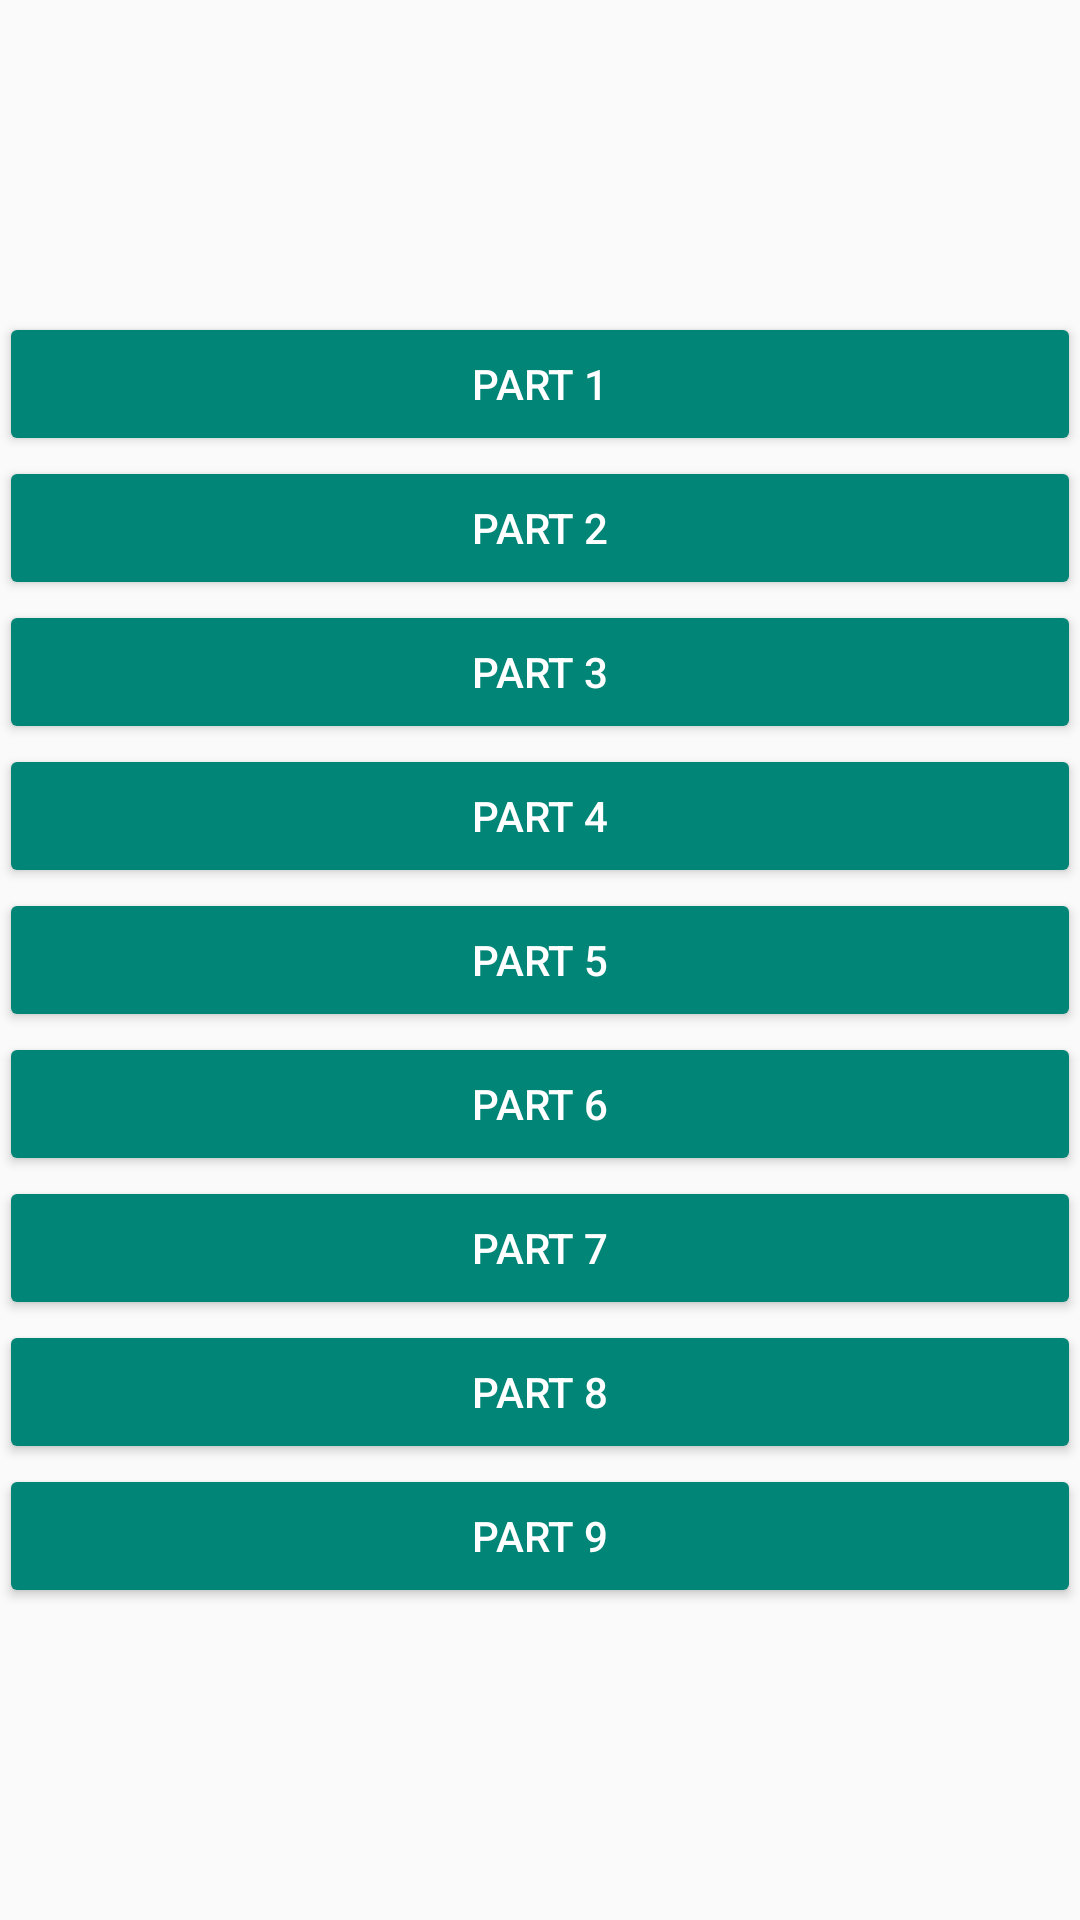

Here is an Android app screen rendered from its layout file. Give the layout XML and the strings, colors and styles it references.
<!-- AndroidManifest.xml: application theme AppTheme -->
<!-- res/layout/activity_main.xml -->
<LinearLayout xmlns:android="http://schemas.android.com/apk/res/android"
    xmlns:tools="http://schemas.android.com/tools"
    android:layout_width="match_parent"
    android:layout_height="match_parent"
    android:paddingLeft="@dimen/activity_horizontal_margin"
    android:paddingRight="@dimen/activity_horizontal_margin"
    android:paddingTop="@dimen/activity_vertical_margin"
    android:paddingBottom="@dimen/activity_vertical_margin"
    android:gravity="center"
    android:orientation="vertical"
    tools:context=".MainActivity">

    <Button
        style="@style/RxButton"
        android:id="@+id/btnPart1"
        android:text="Part 1" />

    <Button
        style="@style/RxButton"
        android:id="@+id/btnPart2"
        android:text="Part 2"/>

    <Button
        style="@style/RxButton"
        android:id="@+id/btnPart3"
        android:text="Part 3"/>

    <Button
        style="@style/RxButton"
        android:id="@+id/btnPart4"
        android:text="Part 4"/>

    <Button
        style="@style/RxButton"
        android:id="@+id/btnPart5"
        android:text="Part 5"/>

    <Button
        style="@style/RxButton"
        android:id="@+id/btnPart6"
        android:text="Part 6"/>

    <Button
        style="@style/RxButton"
        android:id="@+id/btnPart7"
        android:text="Part 7"/>

    <Button
        style="@style/RxButton"
        android:id="@+id/btnPart8"
        android:text="Part 8"/>

    <Button
        style="@style/RxButton"
        android:id="@+id/btnPart9"
        android:text="Part 9"/>

</LinearLayout>
<!-- resources referenced by this layout -->
<resources>
  <style name="RxButton" parent="Widget.AppCompat.Button.Colored">
          <item name="android:layout_width">match_parent</item>
          <item name="android:layout_height">48dp</item>
      </style>
  <style name="AppTheme" parent="Theme.AppCompat.Light.DarkActionBar">
          
      </style>
</resources>
